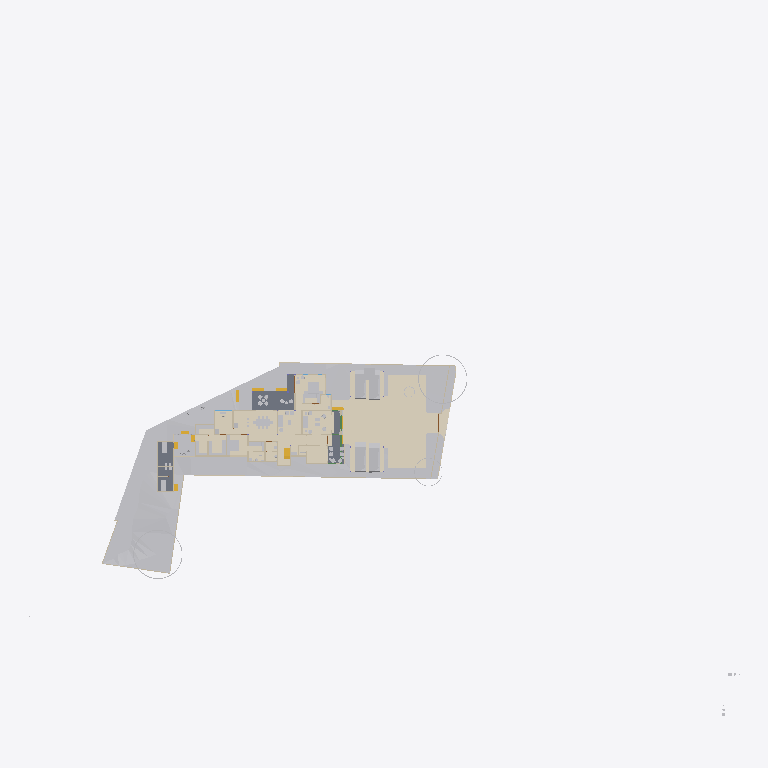
Plan cut of the same IFC building model at storey 'GF' (level 0.00 m, cut at 1.40 m), seen from above with north up, elements coloured by IFC class (only those large enough to see are counted): 25 other elements (light grey), 18 walls (beige), 8 coverings (cream), 5 stair flights (yellow), 3 slabs (grey), 1 beam (green). Cut surfaces are drawn darker.
Extent 124.4 m × 116.3 m × 40.5 m (x, y, z). Storeys (12): Road Level at 0.00 m; GF at 0.00 m; FF at 0.00 m; Concept at 0.00 m; Existing at 0.00 m; Roof at 0.00 m; Area at 0.00 m; Car Porch at 0.00 m; Footing at 0.00 m; Landscape at 0.00 m; Electrical at 0.00 m; Plumbing at 0.00 m. Elements (1295): 191 IfcCovering, 154 IfcWall, 115 IfcFurniture, 94 IfcPipeSegment, 84 IfcBeam, 74 IfcFooting, 68 IfcGeographicElement, 67 IfcSwitchingDevice, 60 IfcColumn, 51 IfcSanitaryTerminal, 50 IfcWindow, 47 IfcBuildingElementProxy.

HEADER;
FILE_DESCRIPTION(('ViewDefinition[DesignTransferView]'),'2;1');
FILE_NAME('Jailani.ifc','2026-10-24T00:07:38+05:30',(''),(''),'IfcOpenShell 0.9.0.post1','Bonsai 0.9.0-post1','Nobody');
FILE_SCHEMA(('IFC4X3'));
ENDSEC;
DATA;
#1=IFCPROJECT('1rEyq$MlvDVO9q4X_6O_vh',$,'My Project',$,$,$,$,(#14,#26),#9);
#31=IFCSITE('2ymv4STDrDCBgdvlSnG91s',$,'My Site',$,$,#54,$,$,$,(8,52,49,300000),(76,38,36,300000),0.0,$,$);
#37=IFCBUILDING('0WCwdFWaT3fvN6dYFJV0G3',$,'My Building',$,$,#60,$,$,$,$,$,$);
#43=IFCBUILDINGSTOREY('3glIUxBxj019WI9WL2_LBp',$,'Road Level',$,$,#66,$,$,$,$);
#2091=IFCBUILDINGSTOREY('0gksAyAJzF1eVdNHxF82jx',$,'GF',$,$,#203992,$,$,$,$);
#9684=IFCBUILDINGSTOREY('0GW8AoQ6z9OfFkHNDnUrmB',$,'FF',$,$,#277602,$,$,$,$);
#36449=IFCBUILDINGSTOREY('08MXqDc890wx$ikiXcsfjl',$,'Concept',$,$,#36465,$,$,$,$);
#37612=IFCBUILDINGSTOREY('3FqJSqHaz8MQtwN4CzJUgT',$,'Existing',$,$,#37627,$,$,$,$);
#39460=IFCBUILDINGSTOREY('2$v9ldK6P2VucsJp$wo$TV',$,'Roof',$,$,#388800,$,$,$,$);
#119304=IFCBUILDINGSTOREY('0qBaI9Ey94591kdt6C2Jnr',$,'Area',$,$,#119319,$,$,$,$);
#129129=IFCBUILDINGSTOREY('3kIur_wS960wa7BjgB$p1C',$,'Car Porch',$,$,#129145,$,$,$,$);
#268472=IFCBUILDINGSTOREY('2xrbP0qU17QQ349t_fHpEX',$,'Footing',$,$,#278022,$,$,$,$);
#318255=IFCBUILDINGSTOREY('3aOrSW8CbAU8ZyelJCCINe',$,'Landscape',$,$,#318271,$,$,$,$);
#332845=IFCBUILDINGSTOREY('0AJYN4QXPCc9jj5vzxhX9$',$,'Electrical',$,$,#332861,$,$,$,$);
#351978=IFCBUILDINGSTOREY('3upeWRLj97BQX2e$VHc8TZ',$,'Plumbing',$,$,#351994,$,$,$,$);
#1788=IFCGEOGRAPHICELEMENT('2G7_FUH1TFnfA2p0BceQCt',$,'Site',$,$,#266545,#1804,$,.TERRAIN.);
#359504=IFCCOVERING('1ykL1XV0LFJBzLZqWJN6bJ',$,'Covering',$,$,#365003,#359503,$,$);
#291080=IFCCOVERING('3ktB1WR$f69fETpx9RtRtR',$,'Covering',$,$,#297555,#291091,$,$);
#291009=IFCCOVERING('2Qz80cV6LAAB3ft_PK_mv4',$,'Covering',$,$,#314555,#291024,$,$);
#300440=IFCGEOGRAPHICELEMENT('3XNvekt6nB$ubAxK7kHELD',$,'Cube',$,$,#303387,#300446,$,.TERRAIN.);
#288202=IFCGEOGRAPHICELEMENT('1vGX67$bj6cumNjNmmRQ2$',$,'Cube',$,$,#288497,#288208,$,.TERRAIN.);
#100712=IFCSLAB('1DsvWWCbL7cANGjESzliI9',$,'Ground Floor Verandah',$,$,#156011,#100733,$,$);
#219416=IFCSLAB('1AAhloHkHFWRkhjfKq1PUs',$,'Slab',$,$,#259773,#219437,$,$);
#290870=IFCGEOGRAPHICELEMENT('0Jq_GC_gz1iu2XZ1wmOn6I',$,'Cube',$,$,#290969,#290876,$,.TERRAIN.);
#243411=IFCSLAB('0XExs70JbAsOb335bjnD$T',$,'Ground Floor Sitout',$,$,#250211,#243430,$,$);
#287095=IFCGEOGRAPHICELEMENT('2T3KHo8KH7kfRPtHATOCzc',$,'Cube',$,$,#287128,#287101,$,.TERRAIN.);
#257159=IFCVEHICLE('141W$vyQD1ogrQXmHA2jBF',$,'Vehicle',$,$,#329443,#257174,$,$);
#257129=IFCVEHICLE('39VDetaJPBlQW_NtKKVksN',$,'Vehicle',$,$,#329438,#257144,$,$);
#291771=IFCCOVERING('0fEHNhNivEbBeF8nPcgjJo',$,'Covering',$,$,#292879,#291782,$,$);
#154162=IFCVEHICLE('0N$2t9_e9DZwiKoEMbUbZK',$,'Vehicle',$,$,#329433,#154175,$,$);
#145566=IFCVEHICLE('0GR5tKgTv9_RA8i68F_qsM',$,'Vehicle',$,$,#329428,#145579,$,$);
#48553=IFCFURNITURE('2Ze14ZEU9CiBG9_AhI5DIZ',$,'Furniture',$,$,#388254,#48562,$,$);
#390690=IFCCOVERING('3CXOZF6nDDWBAfqGeyU8I0',$,'Covering',$,$,#390723,#390705,$,$);
#339872=IFCCOVERING('3Aj9mky956WeUiCLsKKe1i',$,'Covering',$,$,#340010,#339883,$,$);
#4250=IFCBUILDINGELEMENTPROXY('3toYnKI0v7vRY5ZvUmLVDd',$,'Toilet1',$,$,#81650,#4260,$,.COMPLEX.);
#55457=IFCFURNITURE('0V6hxvZwXE6hVLVUBmKQZG',$,'Furniture',$,$,#387989,#55466,$,$);
#316311=IFCFURNITURE('3ect_atJX1LhN4rLzGXFMv',$,'Furniture',$,$,#388029,#316333,$,$);
#297152=IFCGEOGRAPHICELEMENT('1oH7nsXafBAhIJwgxqBaXm',$,'GeographicElement',$,$,#297182,#297165,$,$);
#296796=IFCGEOGRAPHICELEMENT('0oAmVwzOn9fxeOwIdp5ttV',$,'GeographicElement',$,$,#297121,#296809,$,$);
#185235=IFCWALL('3$hjpD4uv8lejQEN1Fheqk',$,'Wall',$,$,#265860,#185246,$,$);
#2632=IFCWALL('1hiIP0I5r0ZAybbUAFoviW',$,'Wall',$,$,#286668,#2638,$,$);
#2457=IFCWALL('38EbZ7mAL5TfofCc1aVwCP',$,'Wall',$,$,#286704,#2463,$,$);
#315594=IFCCOVERING('1jxfSxU9z4WBrOr5KSzmig',$,'Covering',$,$,#316057,#315605,$,$);
#248524=IFCSTAIRFLIGHT('1BmzoxccPEGOGh0HSuKGo4',$,'StairFlight',$,$,#277747,#248542,$,8,7,0.164635002613068,0.164918094873428,.STRAIGHT.);
#3190=IFCWALL('193oymhqH3WPw9ieWVOFsJ',$,'Wall',$,$,#266555,#3201,$,$);
#211619=IFCWALL('0GEX5P4U9BQufRWTvvAWVU',$,'Wall',$,$,#266600,#211630,$,$);
#48220=IFCFURNITURE('1QWqY1IIrEJwc5UsSxSNE6',$,'Furniture',$,$,#388344,#48233,$,$);
#89686=IFCFURNITURE('13ALM621n4AfCK13kNr2ii',$,'Furniture',$,$,#388454,#89699,$,$);
#261985=IFCFURNITURE('0adGxBs7nB3Rj0vOZ6ZYDg',$,'Furniture',$,$,#388679,#261996,$,$);
#219453=IFCFURNITURE('2wi43uVUHB$fvvoXLnbFGQ',$,'Furniture',$,$,#387994,#219793,$,$);
#231070=IFCFURNITURE('21TEvtg35CVh5sliQzQktT',$,'Furniture',$,$,#387999,#231083,$,$);
#56246=IFCFURNITURE('2mj$BvRbP1f9_7V7W1oVwT',$,'Furniture',$,$,#388644,#56257,$,$);
#2607=IFCWALL('0hLi5deXP5Zfo$NOtNZznY',$,'Wall',$,$,#266565,#2613,$,$);
#110862=IFCWALL('20Tz5jwUL1JOjFaHIfBX9G',$,'Wall',$,$,#241710,#110873,$,$);
#297122=IFCGEOGRAPHICELEMENT('2fIop$MxL4qvC5l2cqQ$kQ',$,'GeographicElement',$,$,#297177,#297151,$,$);
#75333=IFCWALL('0QnQ$aShP6ifk0P98FmQv4',$,'Wall',$,$,#273873,#75344,$,$);
#2381=IFCWALL('2ukC8AQQP85Rb_ZeT84bZY',$,'Wall',$,$,#286637,#2388,$,$);
#151928=IFCSTAIRFLIGHT('0LqorNZl19hfMgdBsGJn64',$,'StairFlight',$,$,#326885,#151941,$,2,1,0.150000005960464,0.0900000035762787,.STRAIGHT.);
#180754=IFCFURNITURE('17N7JqRKD0yBV$kWkW8Z6p',$,'Furniture',$,$,#388664,#180765,$,$);
#170150=IFCFURNITURE('3Rxkd7cnT41hhyDoPSnoDn',$,'Furniture',$,$,#388674,#170161,$,$);
#293425=IFCWALL('197oIZsbvCCx2GrUGcUa_$',$,'Wall',$,$,#293672,#293445,$,$);
#304103=IFCSTAIRFLIGHT('3RBS2kEUbE_v1MehdQ1l0c',$,'StairFlight',$,$,#326619,#304121,$,2,1,0.150000005960464,0.0900000035762787,.STRAIGHT.);
#174631=IFCWALL('0R5GTeevr7rgYj2$QE1iiL',$,'Wall',$,$,#274020,#174673,$,$);
#315563=IFCCOVERING('2pMQ3ihCz9Cg6tRTQwGx$d',$,'Covering',$,$,#315593,#315578,$,$);
#175479=IFCSTAIRFLIGHT('0hFCi88vrCsef5a_DYHjRg',$,'StairFlight',$,$,#241240,#175492,$,2,1,0.150000005960464,0.0900000035762787,.STRAIGHT.);
#293224=IFCWALL('2_lBO$4ePAxBo4t8$RcnSa',$,'Wall',$,$,#293859,#293244,$,$);
#56306=IFCFURNITURE('1_EYla0VL98hdUWu1GNTXR',$,'Furniture',$,$,#388639,#56317,$,$);
#169535=IFCWALL('2w4N31DwbAHRPVu_XOGmLh',$,'Wall',$,$,#308160,#169546,$,$);
#2582=IFCWALL('3AhfTEAr96zBOu2JT1DiVf',$,'Wall',$,$,#266585,#2588,$,$);
#151902=IFCSTAIRFLIGHT('1R3j0yF7n1CwfTsNLjhcXF',$,'StairFlight',$,$,#326880,#151915,$,2,1,0.150000005960464,0.0900000035762787,.STRAIGHT.);
#3433=IFCWALL('2gqgdNokT89Rrmjq1x$gkt',$,'Wall',$,$,#266610,#3444,$,$);
#2407=IFCWALL('1wqYISk15EtxPgF1WYwVVh',$,'Wall',$,$,#266635,#2413,$,$);
#286123=IFCBEAM('0iLnkpqqXF$ByKF_iitm9C',$,'Beam',$,$,#314540,#286134,$,$);
#236339=IFCWALL('3z3vMB831DXgFnZoU1ddbU',$,'Wall',$,$,#273927,#236351,$,$);
#72506=IFCWALL('1FDp3qb_55Uv6TVUwrGphO',$,'Wall',$,$,#307242,#72517,$,$);
ENDSEC;
